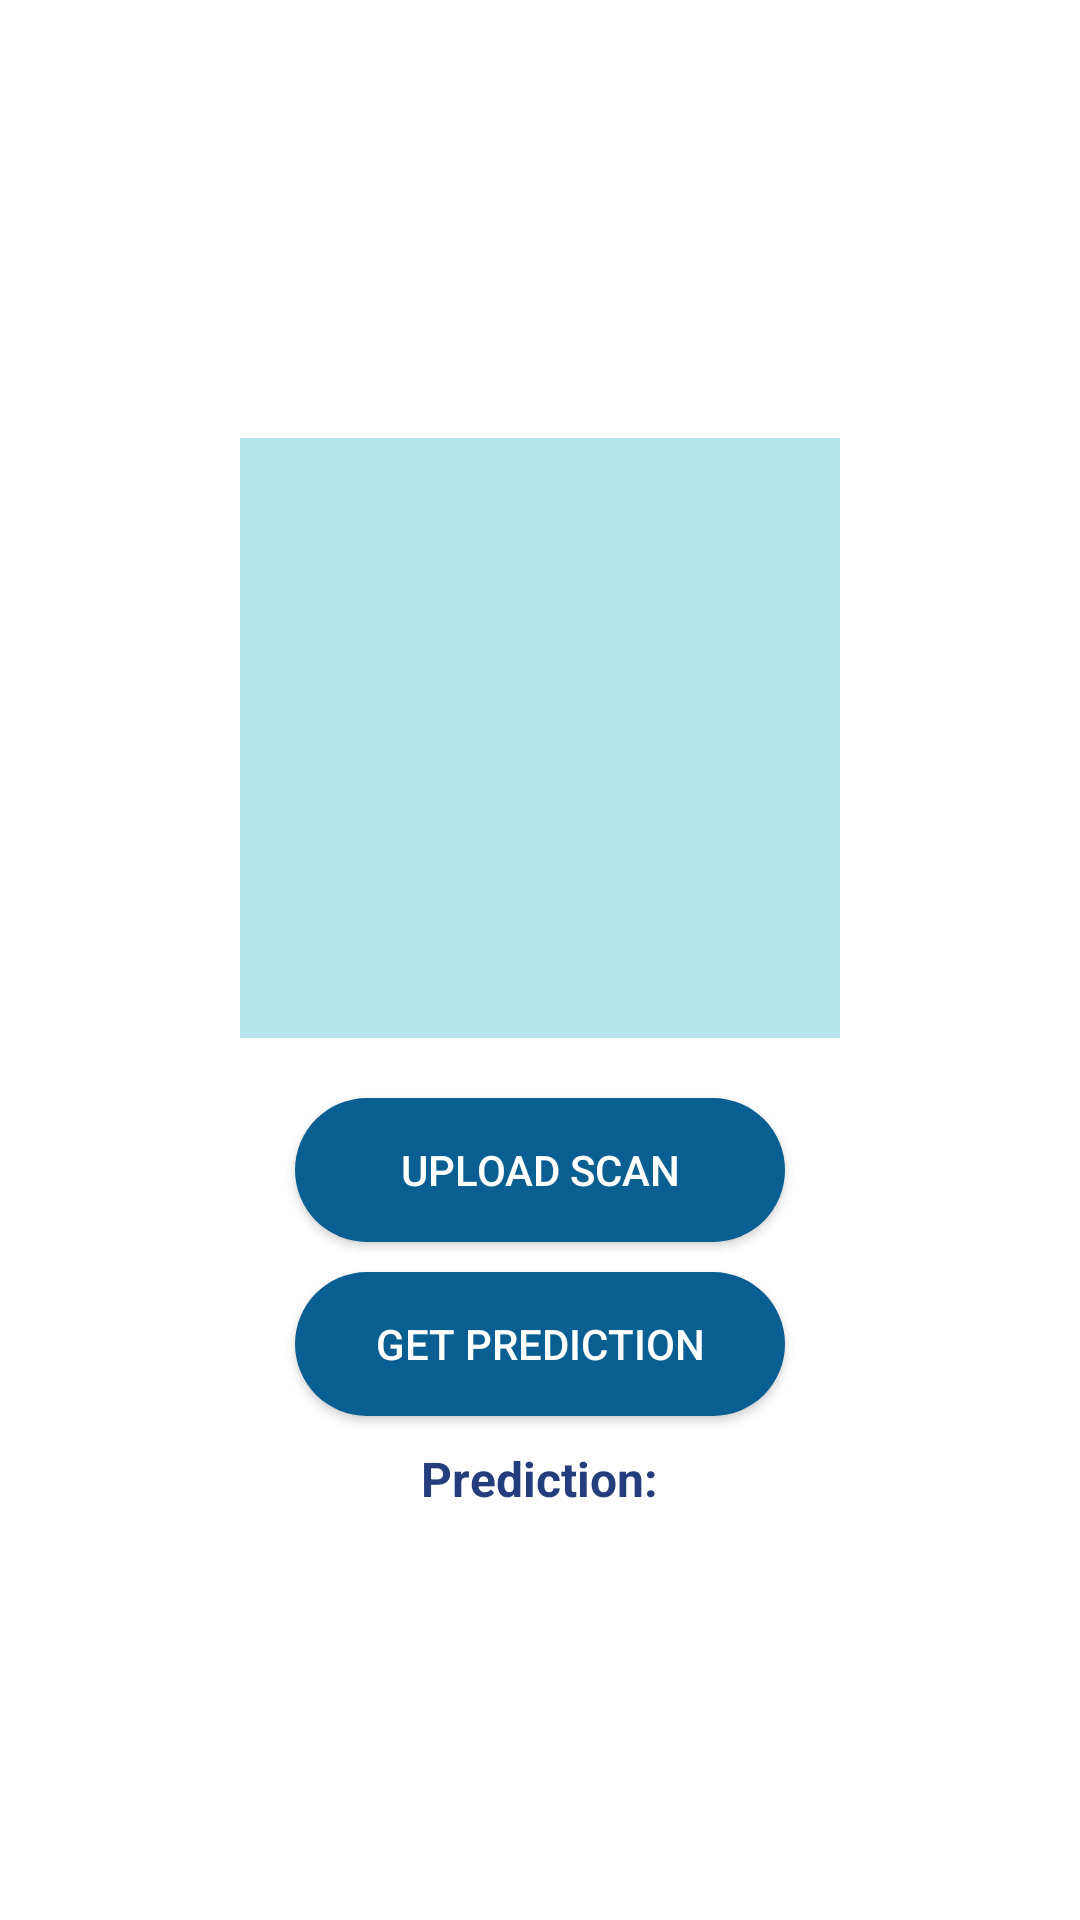

The Android layout XML behind this screen, and the referenced resources:
<!-- AndroidManifest.xml: application theme Theme.PocketDoctor -->
<!-- res/layout/activity_brain_tumour_prediction.xml -->
<?xml version="1.0" encoding="utf-8"?>
<LinearLayout xmlns:android="http://schemas.android.com/apk/res/android"
    xmlns:app="http://schemas.android.com/apk/res-auto"
    xmlns:tools="http://schemas.android.com/tools"
    android:layout_width="match_parent"
    android:layout_height="match_parent"
    android:orientation="vertical"
    android:gravity="center"
    android:background="@color/white"
    tools:context=".BrainTumourPrediction">

    <ImageView
        android:layout_width="200dp"
        android:layout_height="200dp"
        android:src="@drawable/brain_tumour"
        android:padding="10dp"
        android:layout_margin="10dp"
        android:background="@color/light_blue"
        android:id="@+id/brainMriImageView"/>

    <androidx.appcompat.widget.AppCompatButton
        android:layout_width="wrap_content"
        android:layout_height="wrap_content"
        android:background="@drawable/blue_button_bg"
        android:ems="10"
        android:textColor="@color/white"
        android:layout_margin="10dp"
        android:id="@+id/brainUploadScan"
        android:text="Upload Scan"/>

    <androidx.appcompat.widget.AppCompatButton
        android:layout_width="wrap_content"
        android:layout_height="wrap_content"
        android:background="@drawable/blue_button_bg"
        android:ems="10"
        android:id="@+id/brainGetPrediction"
        android:textColor="@color/white"
        android:layout_marginBottom="10dp"
        android:text="Get Prediction"/>

    <TextView
        android:layout_width="wrap_content"
        android:layout_height="wrap_content"
        android:id="@+id/mriPredictionTextView"
        android:textStyle="bold"
        android:textColor="@color/darkest_blue"
        android:textSize="16sp"
        android:text="Prediction:"/>

</LinearLayout>
<!-- resources referenced by this layout -->
<resources>
  <color name="darkest_blue">#243e7d</color>
  <color name="light_blue">#b6e5ed</color>
  <color name="white">#FFFFFFFF</color>
  <!-- drawable blue_button_bg (drawable) -->
  <?xml version="1.0" encoding="utf-8"?>
  <shape xmlns:android="http://schemas.android.com/apk/res/android"
      android:shape="rectangle">
  
      <solid android:color="@color/dark_blue"/>
  
      <corners android:radius="50dp"/>
  
  </shape>
  <style name="Theme.PocketDoctor" parent="Theme.MaterialComponents.DayNight.DarkActionBar">
          
          <item name="colorPrimary">@color/dark_blue</item>
          <item name="colorPrimaryVariant">@color/darkest_blue</item>
          <item name="colorOnPrimary">@color/white</item>
          
          <item name="colorSecondary">@color/coral</item>
          <item name="colorSecondaryVariant">@color/pastel_orange</item>
          <item name="colorOnSecondary">@color/black</item>
          
          <item name="android:statusBarColor" tools:targetApi="l">?attr/colorPrimaryVariant</item>
          
      </style>
  <color name="dark_blue">#095f92</color>
  <color name="coral">#FF7F50</color>
  <color name="pastel_orange">#FAC898</color>
  <color name="black">#FF000000</color>
</resources>
